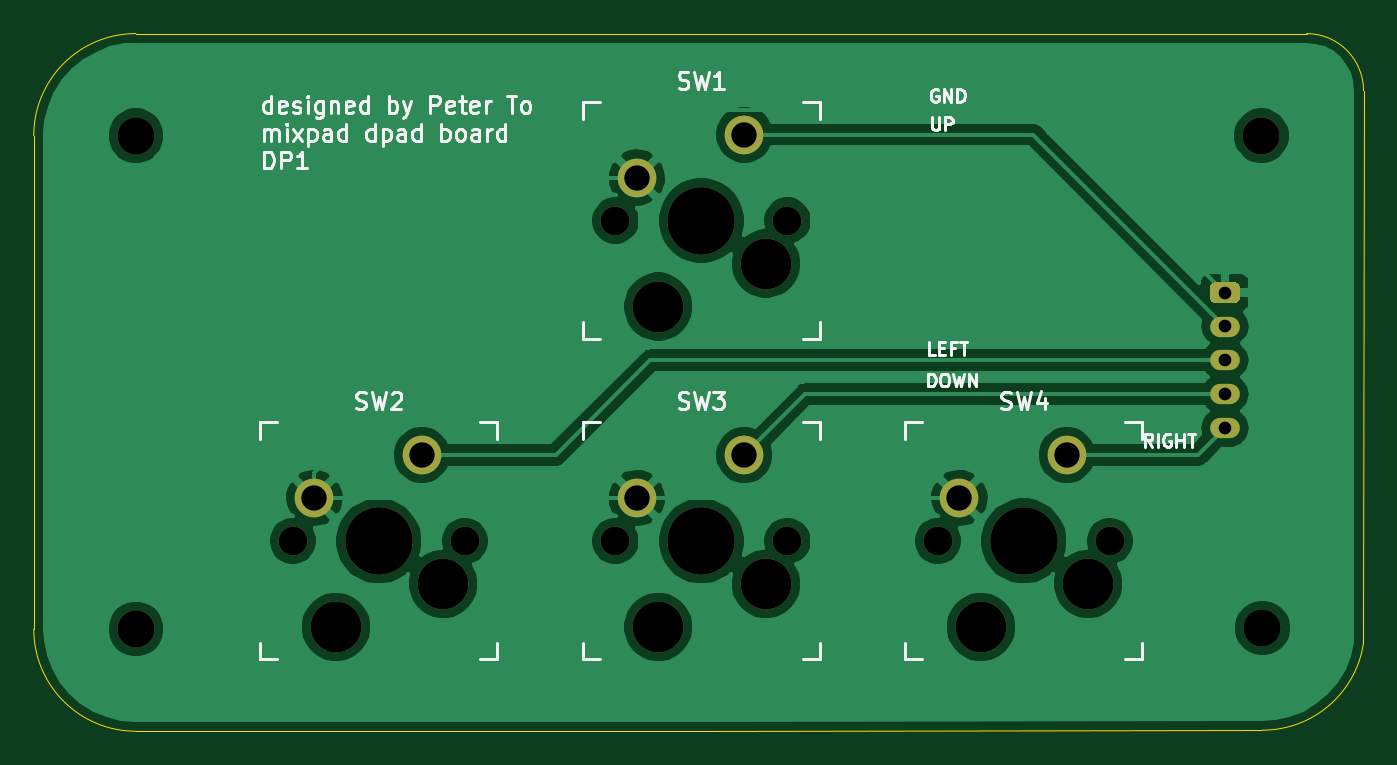
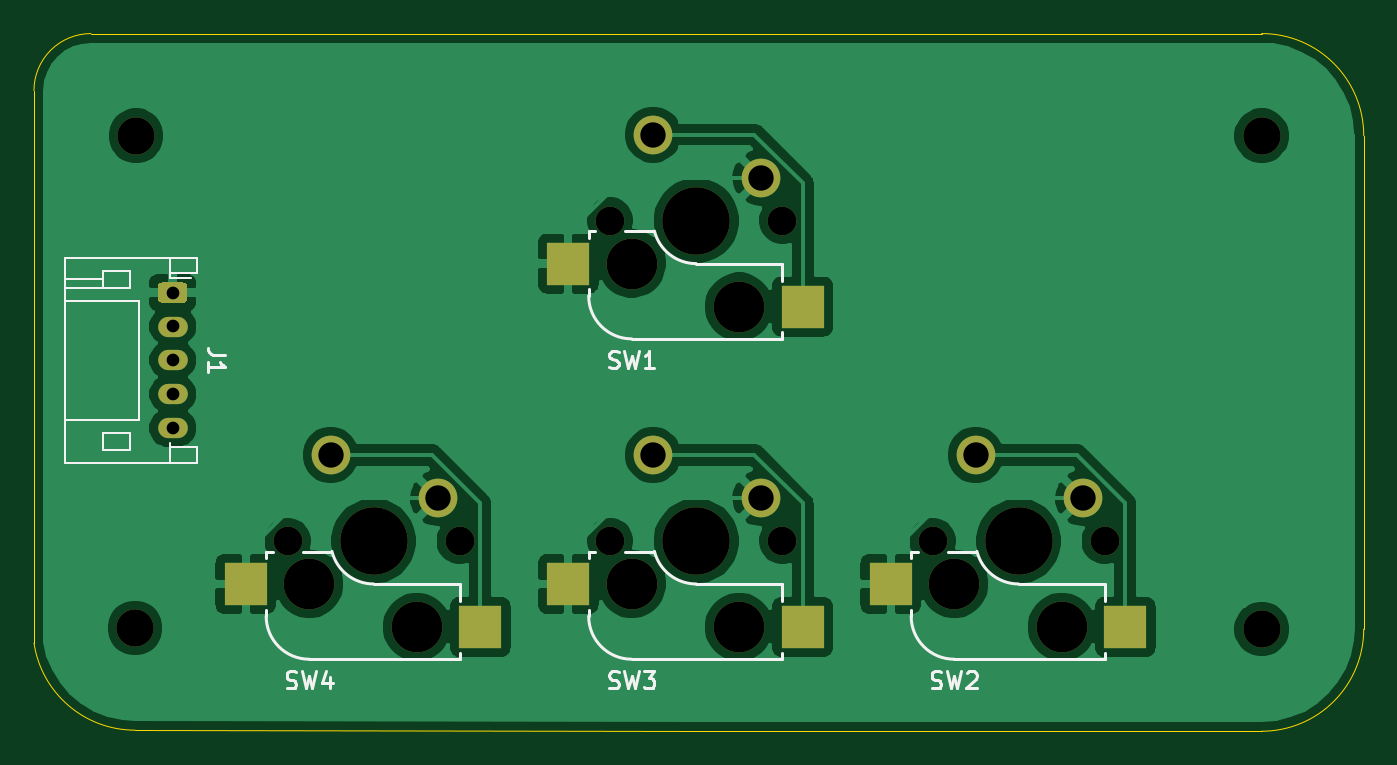
Circuit board: 11 layer files. Board 78.5 x 41.2 mm.
- bottom_copper: 4keymacropad-B_Cu.gbl (78317 bytes)
- bottom_mask: 4keymacropad-B_Mask.gbs (2431 bytes)
- paste: 4keymacropad-B_Paste.gbp (776 bytes)
- bottom_silk: 4keymacropad-B_SilkS.gbo (8036 bytes)
- outline: 4keymacropad-Edge_Cuts.gm1 (1210 bytes)
- top_copper: 4keymacropad-F_Cu.gtl (65597 bytes)
- top_mask: 4keymacropad-F_Mask.gts (2157 bytes)
- paste: 4keymacropad-F_Paste.gtp (465 bytes)
- top_silk: 4keymacropad-F_SilkS.gto (20191 bytes)
- drill: 4keymacropad-NPTH.drl (627 bytes)
- drill: 4keymacropad-PTH.drl (470 bytes)

=== bottom_copper: 4keymacropad-B_Cu.gbl (78317 bytes, source omitted) ===
=== bottom_mask: 4keymacropad-B_Mask.gbs ===
%TF.GenerationSoftware,KiCad,Pcbnew,(5.1.12)-1*%
%TF.CreationDate,2021-12-30T22:51:29-05:00*%
%TF.ProjectId,4keymacropad,346b6579-6d61-4637-926f-7061642e6b69,rev?*%
%TF.SameCoordinates,Original*%
%TF.FileFunction,Soldermask,Bot*%
%TF.FilePolarity,Negative*%
%FSLAX46Y46*%
G04 Gerber Fmt 4.6, Leading zero omitted, Abs format (unit mm)*
G04 Created by KiCad (PCBNEW (5.1.12)-1) date 2021-12-30 22:51:29*
%MOMM*%
%LPD*%
G01*
G04 APERTURE LIST*
%ADD10C,2.200000*%
%ADD11R,2.550000X2.500000*%
%ADD12C,3.000000*%
%ADD13C,2.286000*%
%ADD14C,3.987800*%
%ADD15C,1.701800*%
%ADD16O,1.750000X1.200000*%
G04 APERTURE END LIST*
D10*
%TO.C,REF\u002A\u002A*%
X101219000Y-106172000D03*
%TD*%
%TO.C,REF\u002A\u002A*%
X101219000Y-77025500D03*
%TD*%
%TO.C,REF\u002A\u002A*%
X167767000Y-106108500D03*
%TD*%
%TO.C,REF\u002A\u002A*%
X167703500Y-77025500D03*
%TD*%
D11*
%TO.C,SW3*%
X128330000Y-106045000D03*
D12*
X132080000Y-106045000D03*
X138430000Y-103505000D03*
D13*
X137160000Y-95885000D03*
D14*
X134620000Y-100965000D03*
D13*
X130810000Y-98425000D03*
D15*
X139700000Y-100965000D03*
X129540000Y-100965000D03*
D11*
X142180000Y-103505000D03*
%TD*%
%TO.C,SW1*%
X142180000Y-84582000D03*
D15*
X129540000Y-82042000D03*
X139700000Y-82042000D03*
D13*
X130810000Y-79502000D03*
D14*
X134620000Y-82042000D03*
D13*
X137160000Y-76962000D03*
D12*
X138430000Y-84582000D03*
X132080000Y-87122000D03*
D11*
X128330000Y-87122000D03*
%TD*%
%TO.C,J1*%
G36*
G01*
X164919499Y-85696500D02*
X166169501Y-85696500D01*
G75*
G02*
X166419500Y-85946499I0J-249999D01*
G01*
X166419500Y-86646501D01*
G75*
G02*
X166169501Y-86896500I-249999J0D01*
G01*
X164919499Y-86896500D01*
G75*
G02*
X164669500Y-86646501I0J249999D01*
G01*
X164669500Y-85946499D01*
G75*
G02*
X164919499Y-85696500I249999J0D01*
G01*
G37*
D16*
X165544500Y-88296500D03*
X165544500Y-90296500D03*
X165544500Y-92296500D03*
X165544500Y-94296500D03*
%TD*%
D11*
%TO.C,SW2*%
X109280000Y-106045000D03*
D12*
X113030000Y-106045000D03*
X119380000Y-103505000D03*
D13*
X118110000Y-95885000D03*
D14*
X115570000Y-100965000D03*
D13*
X111760000Y-98425000D03*
D15*
X120650000Y-100965000D03*
X110490000Y-100965000D03*
D11*
X123130000Y-103505000D03*
%TD*%
%TO.C,SW4*%
X161230000Y-103505000D03*
D15*
X148590000Y-100965000D03*
X158750000Y-100965000D03*
D13*
X149860000Y-98425000D03*
D14*
X153670000Y-100965000D03*
D13*
X156210000Y-95885000D03*
D12*
X157480000Y-103505000D03*
X151130000Y-106045000D03*
D11*
X147380000Y-106045000D03*
%TD*%
M02*

=== paste: 4keymacropad-B_Paste.gbp ===
%TF.GenerationSoftware,KiCad,Pcbnew,(5.1.12)-1*%
%TF.CreationDate,2021-12-30T22:51:29-05:00*%
%TF.ProjectId,4keymacropad,346b6579-6d61-4637-926f-7061642e6b69,rev?*%
%TF.SameCoordinates,Original*%
%TF.FileFunction,Paste,Bot*%
%TF.FilePolarity,Positive*%
%FSLAX46Y46*%
G04 Gerber Fmt 4.6, Leading zero omitted, Abs format (unit mm)*
G04 Created by KiCad (PCBNEW (5.1.12)-1) date 2021-12-30 22:51:29*
%MOMM*%
%LPD*%
G01*
G04 APERTURE LIST*
%ADD10R,2.550000X2.500000*%
G04 APERTURE END LIST*
D10*
%TO.C,SW3*%
X128330000Y-106045000D03*
X142180000Y-103505000D03*
%TD*%
%TO.C,SW1*%
X142180000Y-84582000D03*
X128330000Y-87122000D03*
%TD*%
%TO.C,SW2*%
X109280000Y-106045000D03*
X123130000Y-103505000D03*
%TD*%
%TO.C,SW4*%
X161230000Y-103505000D03*
X147380000Y-106045000D03*
%TD*%
M02*

=== bottom_silk: 4keymacropad-B_SilkS.gbo (8036 bytes, source omitted) ===
=== outline: 4keymacropad-Edge_Cuts.gm1 ===
%TF.GenerationSoftware,KiCad,Pcbnew,(5.1.12)-1*%
%TF.CreationDate,2021-12-30T22:51:29-05:00*%
%TF.ProjectId,4keymacropad,346b6579-6d61-4637-926f-7061642e6b69,rev?*%
%TF.SameCoordinates,Original*%
%TF.FileFunction,Profile,NP*%
%FSLAX46Y46*%
G04 Gerber Fmt 4.6, Leading zero omitted, Abs format (unit mm)*
G04 Created by KiCad (PCBNEW (5.1.12)-1) date 2021-12-30 22:51:29*
%MOMM*%
%LPD*%
G01*
G04 APERTURE LIST*
%TA.AperFunction,Profile*%
%ADD10C,0.050000*%
%TD*%
G04 APERTURE END LIST*
D10*
X101219000Y-112204500D02*
G75*
G02*
X95186500Y-106172000I0J6032500D01*
G01*
X95186500Y-77025500D02*
G75*
G02*
X101219000Y-70993000I6032500J0D01*
G01*
X173733686Y-106997155D02*
G75*
G02*
X167767000Y-112141000I-5966686J888655D01*
G01*
X173733686Y-106997155D02*
X173736000Y-74358500D01*
X134620000Y-70993000D02*
X170370500Y-70993000D01*
X134493000Y-112204500D02*
X167767000Y-112141000D01*
X170370500Y-70993000D02*
G75*
G02*
X173736000Y-74358500I0J-3365500D01*
G01*
X101219000Y-70993000D02*
X104838500Y-70993000D01*
X95186500Y-106172000D02*
X95186500Y-77025500D01*
X101219000Y-112204500D02*
X104965500Y-112204500D01*
X134620000Y-70993000D02*
X104838500Y-70993000D01*
X134493000Y-112204500D02*
X104965500Y-112204500D01*
M02*

=== top_copper: 4keymacropad-F_Cu.gtl (65597 bytes, source omitted) ===
=== top_mask: 4keymacropad-F_Mask.gts ===
%TF.GenerationSoftware,KiCad,Pcbnew,(5.1.12)-1*%
%TF.CreationDate,2021-12-30T22:51:29-05:00*%
%TF.ProjectId,4keymacropad,346b6579-6d61-4637-926f-7061642e6b69,rev?*%
%TF.SameCoordinates,Original*%
%TF.FileFunction,Soldermask,Top*%
%TF.FilePolarity,Negative*%
%FSLAX46Y46*%
G04 Gerber Fmt 4.6, Leading zero omitted, Abs format (unit mm)*
G04 Created by KiCad (PCBNEW (5.1.12)-1) date 2021-12-30 22:51:29*
%MOMM*%
%LPD*%
G01*
G04 APERTURE LIST*
%ADD10C,2.200000*%
%ADD11C,3.000000*%
%ADD12C,2.286000*%
%ADD13C,3.987800*%
%ADD14C,1.701800*%
%ADD15O,1.750000X1.200000*%
G04 APERTURE END LIST*
D10*
%TO.C,REF\u002A\u002A*%
X101219000Y-106172000D03*
%TD*%
%TO.C,REF\u002A\u002A*%
X101219000Y-77025500D03*
%TD*%
%TO.C,REF\u002A\u002A*%
X167767000Y-106108500D03*
%TD*%
%TO.C,REF\u002A\u002A*%
X167703500Y-77025500D03*
%TD*%
D11*
%TO.C,SW3*%
X132080000Y-106045000D03*
X138430000Y-103505000D03*
D12*
X137160000Y-95885000D03*
D13*
X134620000Y-100965000D03*
D12*
X130810000Y-98425000D03*
D14*
X139700000Y-100965000D03*
X129540000Y-100965000D03*
%TD*%
%TO.C,SW1*%
X129540000Y-82042000D03*
X139700000Y-82042000D03*
D12*
X130810000Y-79502000D03*
D13*
X134620000Y-82042000D03*
D12*
X137160000Y-76962000D03*
D11*
X138430000Y-84582000D03*
X132080000Y-87122000D03*
%TD*%
%TO.C,J1*%
G36*
G01*
X164919499Y-85696500D02*
X166169501Y-85696500D01*
G75*
G02*
X166419500Y-85946499I0J-249999D01*
G01*
X166419500Y-86646501D01*
G75*
G02*
X166169501Y-86896500I-249999J0D01*
G01*
X164919499Y-86896500D01*
G75*
G02*
X164669500Y-86646501I0J249999D01*
G01*
X164669500Y-85946499D01*
G75*
G02*
X164919499Y-85696500I249999J0D01*
G01*
G37*
D15*
X165544500Y-88296500D03*
X165544500Y-90296500D03*
X165544500Y-92296500D03*
X165544500Y-94296500D03*
%TD*%
D11*
%TO.C,SW2*%
X113030000Y-106045000D03*
X119380000Y-103505000D03*
D12*
X118110000Y-95885000D03*
D13*
X115570000Y-100965000D03*
D12*
X111760000Y-98425000D03*
D14*
X120650000Y-100965000D03*
X110490000Y-100965000D03*
%TD*%
%TO.C,SW4*%
X148590000Y-100965000D03*
X158750000Y-100965000D03*
D12*
X149860000Y-98425000D03*
D13*
X153670000Y-100965000D03*
D12*
X156210000Y-95885000D03*
D11*
X157480000Y-103505000D03*
X151130000Y-106045000D03*
%TD*%
M02*

=== paste: 4keymacropad-F_Paste.gtp ===
%TF.GenerationSoftware,KiCad,Pcbnew,(5.1.12)-1*%
%TF.CreationDate,2021-12-30T22:51:29-05:00*%
%TF.ProjectId,4keymacropad,346b6579-6d61-4637-926f-7061642e6b69,rev?*%
%TF.SameCoordinates,Original*%
%TF.FileFunction,Paste,Top*%
%TF.FilePolarity,Positive*%
%FSLAX46Y46*%
G04 Gerber Fmt 4.6, Leading zero omitted, Abs format (unit mm)*
G04 Created by KiCad (PCBNEW (5.1.12)-1) date 2021-12-30 22:51:29*
%MOMM*%
%LPD*%
G01*
G04 APERTURE LIST*
G04 APERTURE END LIST*
M02*

=== top_silk: 4keymacropad-F_SilkS.gto (20191 bytes, source omitted) ===
=== drill: 4keymacropad-NPTH.drl ===
M48
; DRILL file {KiCad (5.1.12)-1} date 12/30/21 22:51:31
; FORMAT={-:-/ absolute / inch / decimal}
; #@! TF.CreationDate,2021-12-30T22:51:31-05:00
; #@! TF.GenerationSoftware,Kicad,Pcbnew,(5.1.12)-1
; #@! TF.FileFunction,NonPlated,1,2,NPTH
FMAT,2
INCH
T1C0.0670
T2C0.0866
T3C0.1181
T4C0.1570
%
G90
G05
T1
X4.35Y-3.975
X4.75Y-3.975
X5.1Y-3.23
X5.1Y-3.975
X5.5Y-3.23
X5.5Y-3.975
X5.85Y-3.975
X6.25Y-3.975
T2
X3.985Y-3.0325
X3.985Y-4.18
X6.6025Y-3.0325
X6.605Y-4.1775
T3
X4.45Y-4.175
X4.7Y-4.075
X5.2Y-3.43
X5.2Y-4.175
X5.45Y-3.33
X5.45Y-4.075
X5.95Y-4.175
X6.2Y-4.075
T4
X4.55Y-3.975
X5.3Y-3.23
X5.3Y-3.975
X6.05Y-3.975
T0
M30

=== drill: 4keymacropad-PTH.drl ===
M48
; DRILL file {KiCad (5.1.12)-1} date 12/30/21 22:51:31
; FORMAT={-:-/ absolute / inch / decimal}
; #@! TF.CreationDate,2021-12-30T22:51:31-05:00
; #@! TF.GenerationSoftware,Kicad,Pcbnew,(5.1.12)-1
; #@! TF.FileFunction,Plated,1,2,PTH
FMAT,2
INCH
T1C0.0295
T2C0.0590
%
G90
G05
T1
X6.5175Y-3.3975
X6.5175Y-3.4762
X6.5175Y-3.555
X6.5175Y-3.6337
X6.5175Y-3.7125
T2
X4.4Y-3.875
X4.65Y-3.775
X5.15Y-3.13
X5.15Y-3.875
X5.4Y-3.03
X5.4Y-3.775
X5.9Y-3.875
X6.15Y-3.775
T0
M30
